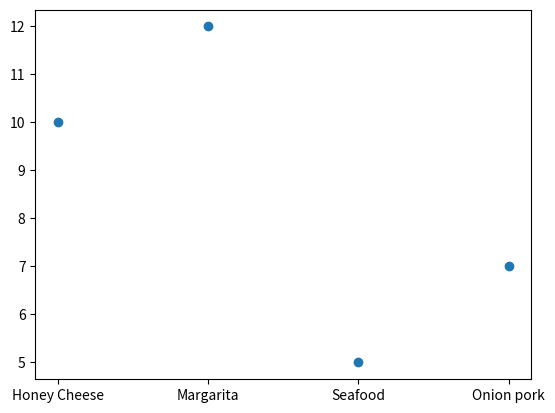

Recreate this plot in Python.
import matplotlib.pyplot as plt 
import numpy as np


pizza = ['Honey Cheese', 'Margarita', 'Seafood', 'Onion pork']			# xLabel is the flavor of pizza
num = [10, 12 , 5, 7]								# yLabel is the total sales of each flavor

num_d = {'family':[4,4,2,2], 'couple':[3,4,1,3], 'alone':[3,4,2,2]}		# Dict shows the sales of flavor of each group 

fig,ax = plt.subplots()
sc = plt.scatter(pizza, num)

# annotation
annot = ax.annotate("", xy=(0,0), xytext=(20,20), textcoords='offset points',
					  bbox=dict(boxstyle='round', fc='w'),
					  arrowprops=dict(arrowstyle='->'))
annot.set_visible(False)


def update_annot(ind):
	"""
	This function updates the annotation.
	:param ind:(dict)
	"""
	pos = sc.get_offsets()[ind["ind"][0]]
	annot.xy = pos

	k_lst = []
	v_lst = []
	for k, v in num_d.items():
		k_lst.append(k)
		v_lst.append(v)

	ans_lst = []
	for line in v_lst:
		ans_lst.append(line[int(ind['ind'])])
	
	text = f"{k_lst[0]}:{ans_lst[0]}\n{k_lst[1]}:{ans_lst[1]}\n{k_lst[2]}:{ans_lst[2]}"
						  							 
	annot.set_text(text)


def hover(event):
	# bool
	vis = annot.get_visible()
	# if on the point, update the annot and show on the canvas
	if event.inaxes == ax:
 		cont, ind = sc.contains(event)
 		if cont:
 			update_annot(ind)
 			annot.set_visible(True)
 			fig.canvas.draw_idle()
 		else:
 			# not on the point, so will not show any annot
 			if vis:
 				annot.set_visible(False)
 				fig.canvas.draw_idle()


fig.canvas.mpl_connect("motion_notify_event", hover)
plt.show()

